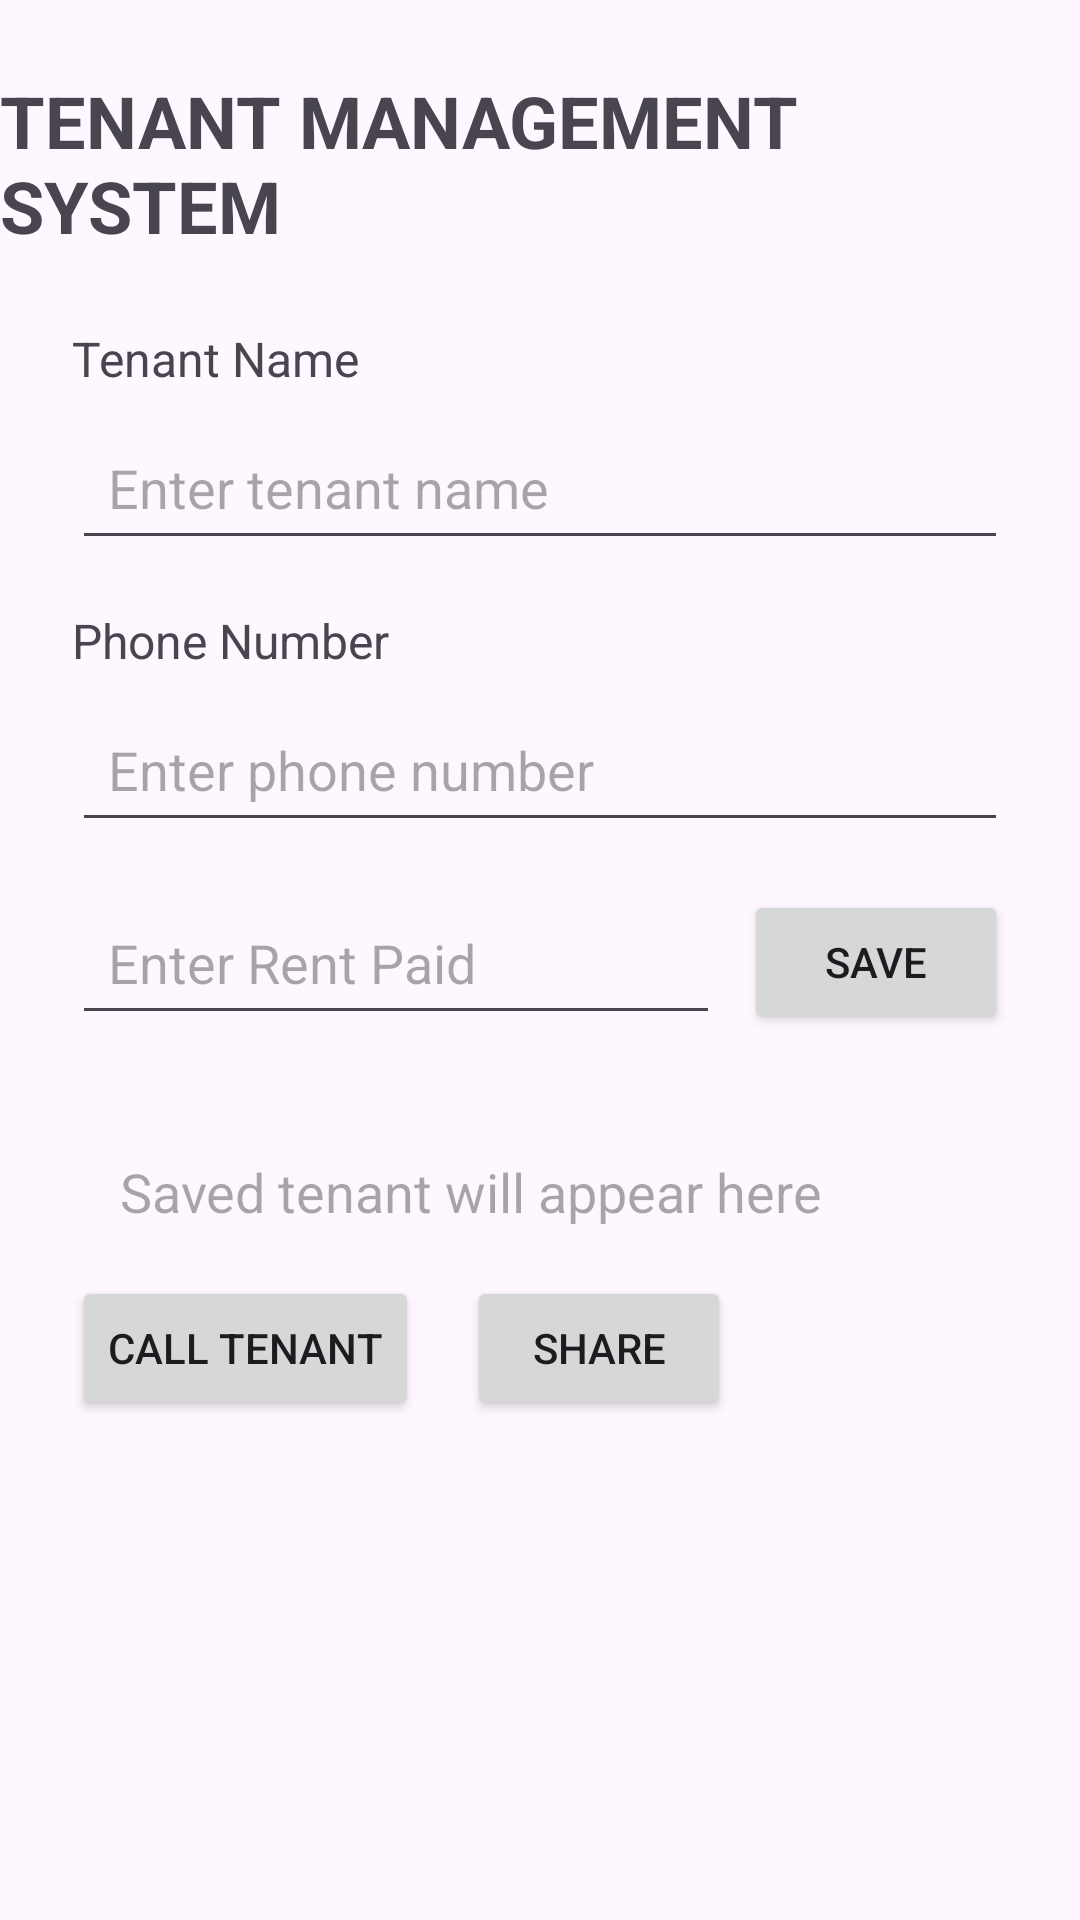

Write the Android layout XML for this screen, with the resource values it uses.
<!-- AndroidManifest.xml: application theme Theme.TenantManagementSystems2 -->
<!-- res/layout/activity_main.xml -->
<?xml version="1.0" encoding="utf-8"?>
    <layout xmlns:android="http://schemas.android.com/apk/res/android"
    xmlns:app="http://schemas.android.com/apk/res-auto">
    <data>
        <variable
            name="tenant"
            type="com.example.tenantmanagementsystems2.Tenant" />
    </data>

    <androidx.constraintlayout.widget.ConstraintLayout
    android:layout_width="match_parent"
    android:layout_height="match_parent">
    <TextView
        android:id="@+id/titleTextView"
        android:layout_width="wrap_content"
        android:layout_height="wrap_content"
        android:text="TENANT MANAGEMENT SYSTEM"
        android:textSize="24sp"
        android:textStyle="bold"
        android:layout_marginTop="24dp"
        app:layout_constraintTop_toTopOf="parent"
        app:layout_constraintStart_toStartOf="parent"
        app:layout_constraintEnd_toEndOf="parent" />
    <TextView
        android:id="@+id/tenantNameLabel"
        android:layout_width="wrap_content"
        android:layout_height="wrap_content"
        android:text="Tenant Name"
        android:textSize="16sp"
        android:layout_marginTop="24dp"
        android:layout_marginStart="24dp"
        app:layout_constraintTop_toBottomOf="@id/titleTextView"
        app:layout_constraintStart_toStartOf="parent" />
    <EditText
        android:id="@+id/tenantNameEditText"
        android:layout_width="0dp"
        android:layout_height="wrap_content"
        android:hint="Enter tenant name"
        android:minHeight="48dp"
        android:padding="12dp"
        android:layout_marginTop="8dp"

    android:layout_marginStart="24dp"
    android:layout_marginEnd="24dp"
    app:layout_constraintTop_toBottomOf="@id/tenantNameLabel"
    app:layout_constraintStart_toStartOf="parent"
    app:layout_constraintEnd_toEndOf="parent" />
    <TextView
        android:id="@+id/phoneLabel"
        android:layout_width="wrap_content"
        android:layout_height="wrap_content"
        android:text="Phone Number"
        android:textSize="16sp"
        android:layout_marginTop="16dp"
        android:layout_marginStart="24dp"
        app:layout_constraintTop_toBottomOf="@id/tenantNameEditText"
        app:layout_constraintStart_toStartOf="parent" />
    <EditText
        android:id="@+id/phoneEditText"
        android:layout_width="0dp"
        android:layout_height="wrap_content"
        android:hint="Enter phone number"
        android:inputType="phone"
        android:minHeight="48dp"
        android:padding="12dp"
        android:layout_marginTop="8dp"
        android:layout_marginStart="24dp"
        android:layout_marginEnd="24dp"
        app:layout_constraintTop_toBottomOf="@id/phoneLabel"
        app:layout_constraintStart_toStartOf="parent"
        app:layout_constraintEnd_toEndOf="parent" />
    <EditText
        android:id="@+id/rentEditText"
        android:layout_width="0dp"
        android:layout_height="wrap_content"
        android:hint="Enter Rent Paid"
        android:inputType="numberDecimal"
        android:minHeight="48dp"
        android:padding="12dp"
        android:layout_marginStart="24dp"
        android:layout_marginTop="16dp"
        android:layout_marginEnd="8dp"
        app:layout_constraintTop_toBottomOf="@id/phoneEditText"
        app:layout_constraintStart_toStartOf="parent"
        app:layout_constraintEnd_toStartOf="@id/saveButton" />
    <Button
        android:id="@+id/saveButton"
        android:layout_width="wrap_content"
        android:layout_height="wrap_content"
        android:text="SAVE"
        android:layout_marginEnd="24dp"
        app:layout_constraintTop_toTopOf="@id/rentEditText"
        app:layout_constraintEnd_toEndOf="parent" />
    <TextView
        android:id="@+id/tenantResultTextView"
        android:layout_width="0dp"
        android:layout_height="wrap_content"
        android:text="@{tenant.summary()}"
        android:hint="Saved tenant will appear here"
        android:textSize="18sp"
        android:padding="16dp"
        android:layout_margin="24dp"
        app:layout_constraintTop_toBottomOf="@id/rentEditText"
        app:layout_constraintStart_toStartOf="parent"
        app:layout_constraintEnd_toEndOf="parent" />

        <Button
            android:id="@+id/callButton"
            android:layout_width="wrap_content"
            android:layout_height="wrap_content"
            android:text="CALL TENANT"
            android:layout_marginStart="24dp"
            app:layout_constraintTop_toBottomOf="@id/tenantResultTextView"
            app:layout_constraintStart_toStartOf="parent" />

        <Button
            android:id="@+id/shareButton"
            android:layout_width="wrap_content"
            android:layout_height="wrap_content"
            android:text="SHARE"
            android:layout_marginStart="16dp"
            app:layout_constraintTop_toBottomOf="@id/tenantResultTextView"
            app:layout_constraintStart_toEndOf="@id/callButton" />
</androidx.constraintlayout.widget.ConstraintLayout>
</layout>
<!-- resources referenced by this layout -->
<resources>
  <style name="Theme.TenantManagementSystems2" parent="Base.Theme.TenantManagementSystems2" />
  <style name="Base.Theme.TenantManagementSystems2" parent="Theme.Material3.DayNight.NoActionBar">
          
          
      </style>
</resources>
